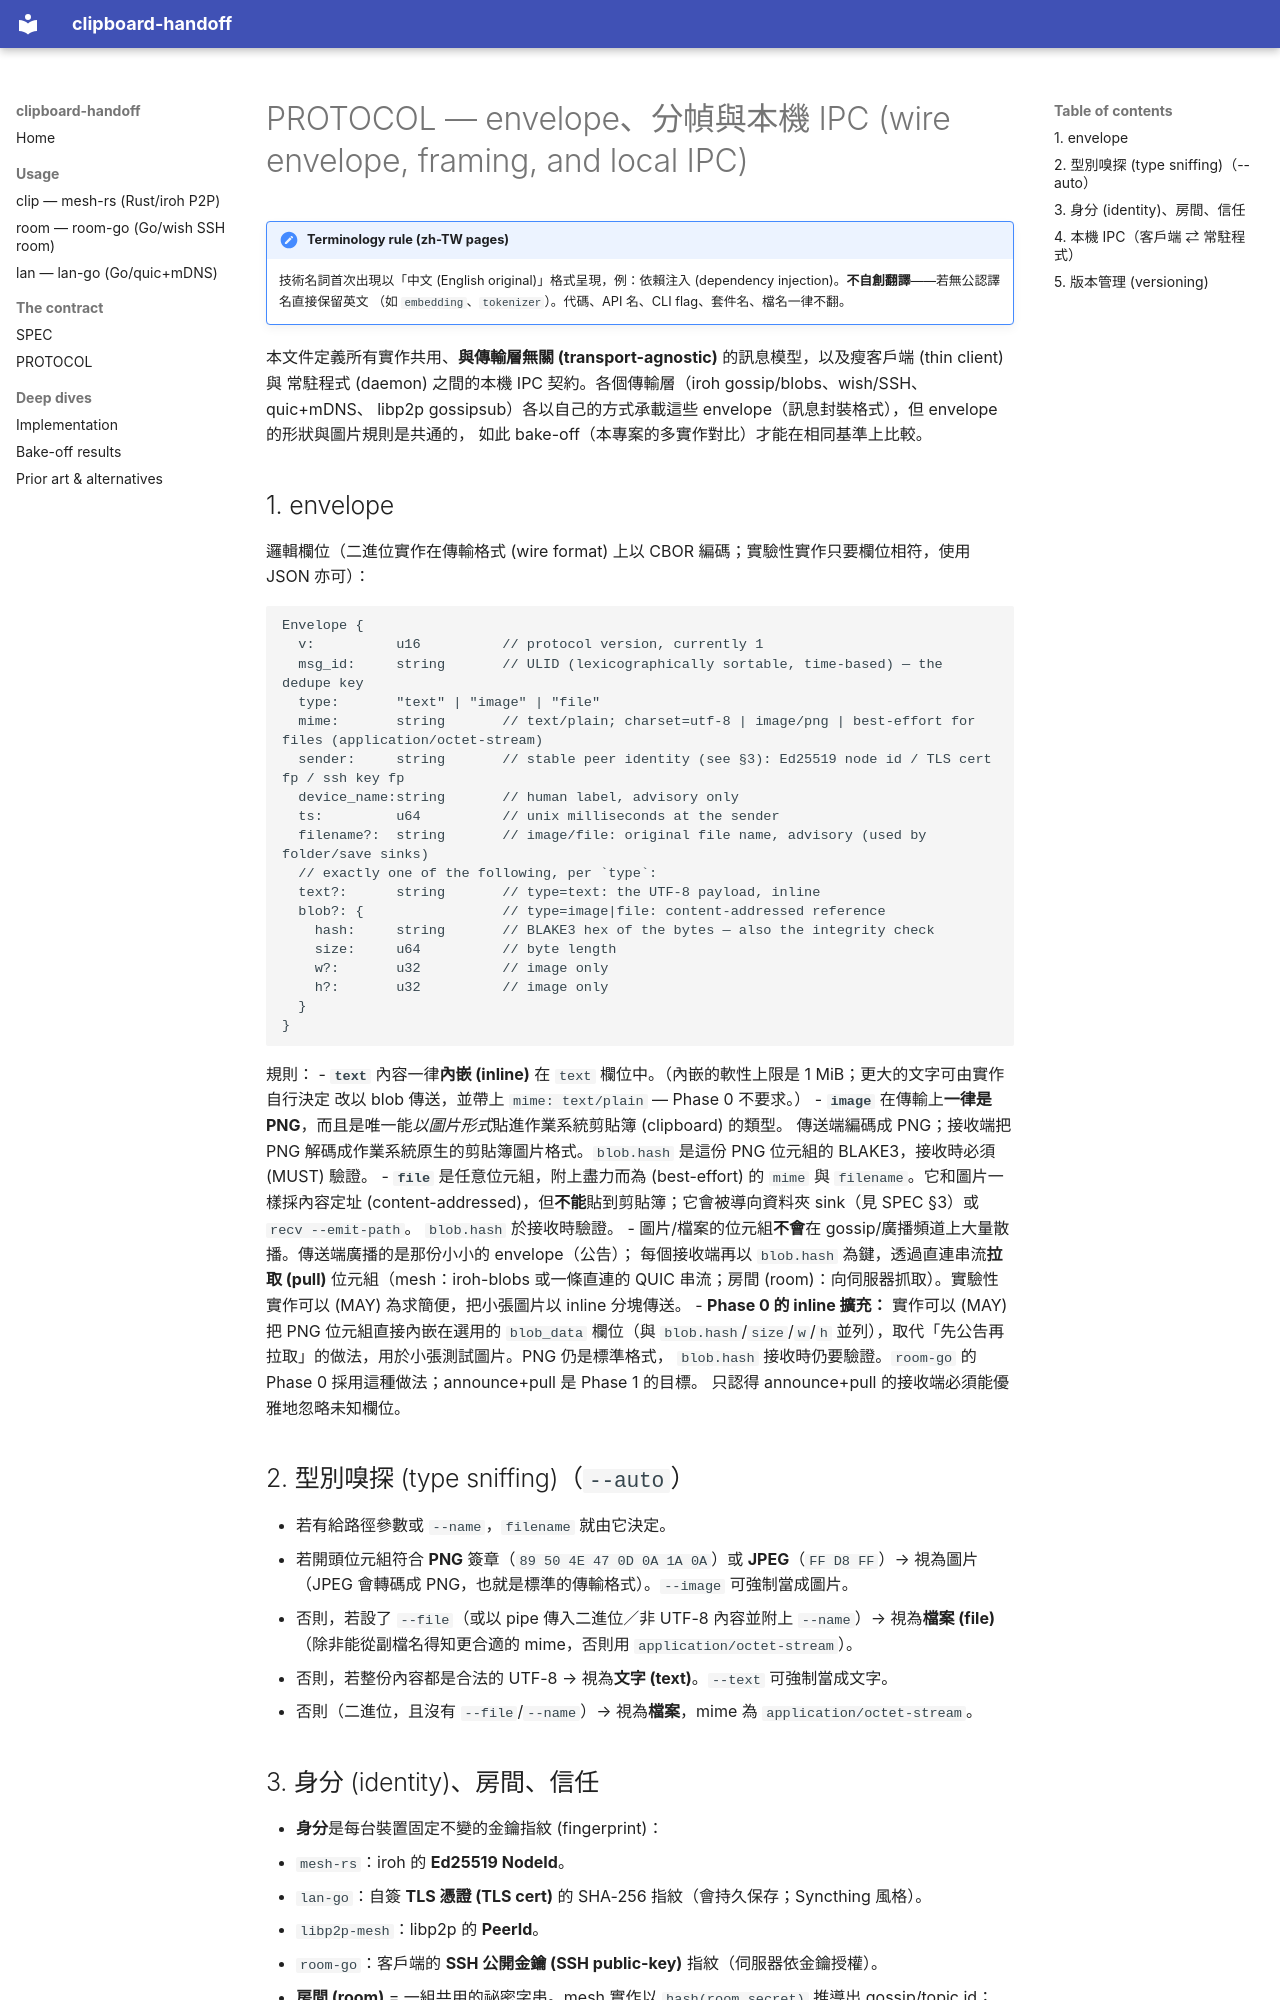

repository: daviddwlee84/clipboard-handoff · page: PROTOCOL.zh-TW/index.html · generator: mkdocs

# PROTOCOL — envelope、分幀與本機 IPC (wire envelope, framing, and local IPC)

!!! note "Terminology rule (zh-TW pages)"
    技術名詞首次出現以「中文 (English original)」格式呈現，例：依賴注入
    (dependency injection)。**不自創翻譯**——若無公認譯名直接保留英文
    （如 `embedding`、`tokenizer`）。代碼、API 名、CLI flag、套件名、檔名一律不翻。

本文件定義所有實作共用、**與傳輸層無關 (transport-agnostic)** 的訊息模型，以及瘦客戶端 (thin client) 與
常駐程式 (daemon) 之間的本機 IPC 契約。各個傳輸層（iroh gossip/blobs、wish/SSH、quic+mDNS、
libp2p gossipsub）各以自己的方式承載這些 envelope（訊息封裝格式），但 envelope 的形狀與圖片規則是共通的，
如此 bake-off（本專案的多實作對比）才能在相同基準上比較。

## 1. envelope

邏輯欄位（二進位實作在傳輸格式 (wire format) 上以 CBOR 編碼；實驗性實作只要欄位相符，使用 JSON 亦可）：

```
Envelope {
  v:          u16          // protocol version, currently 1
  msg_id:     string       // ULID (lexicographically sortable, time-based) — the dedupe key
  type:       "text" | "image" | "file"
  mime:       string       // text/plain; charset=utf-8 | image/png | best-effort for files (application/octet-stream)
  sender:     string       // stable peer identity (see §3): Ed25519 node id / TLS cert fp / ssh key fp
  device_name:string       // human label, advisory only
  ts:         u64          // unix milliseconds at the sender
  filename?:  string       // image/file: original file name, advisory (used by folder/save sinks)
  // exactly one of the following, per `type`:
  text?:      string       // type=text: the UTF-8 payload, inline
  blob?: {                 // type=image|file: content-addressed reference
    hash:     string       // BLAKE3 hex of the bytes — also the integrity check
    size:     u64          // byte length
    w?:       u32          // image only
    h?:       u32          // image only
  }
}
```

規則：
- **`text`** 內容一律**內嵌 (inline)** 在 `text` 欄位中。（內嵌的軟性上限是 1 MiB；更大的文字可由實作自行決定
  改以 blob 傳送，並帶上 `mime: text/plain` — Phase 0 不要求。）
- **`image`** 在傳輸上**一律是 PNG**，而且是唯一能*以圖片形式*貼進作業系統剪貼簿 (clipboard) 的類型。
  傳送端編碼成 PNG；接收端把 PNG 解碼成作業系統原生的剪貼簿圖片格式。`blob.hash` 是這份 PNG 位元組的
  BLAKE3，接收時必須 (MUST) 驗證。
- **`file`** 是任意位元組，附上盡力而為 (best-effort) 的 `mime` 與 `filename`。它和圖片一樣採內容定址
  (content-addressed)，但**不能**貼到剪貼簿；它會被導向資料夾 sink（見 SPEC §3）或 `recv --emit-path`。
  `blob.hash` 於接收時驗證。
- 圖片/檔案的位元組**不會**在 gossip/廣播頻道上大量散播。傳送端廣播的是那份小小的 envelope（公告）；
  每個接收端再以 `blob.hash` 為鍵，透過直連串流**拉取 (pull)** 位元組（mesh：iroh-blobs 或一條直連的
  QUIC 串流；房間 (room)：向伺服器抓取）。實驗性實作可以 (MAY) 為求簡便，把小張圖片以 inline 分塊傳送。
- **Phase 0 的 inline 擴充：** 實作可以 (MAY) 把 PNG 位元組直接內嵌在選用的 `blob_data` 欄位（與
  `blob.hash`/`size`/`w`/`h` 並列），取代「先公告再拉取」的做法，用於小張測試圖片。PNG 仍是標準格式，
  `blob.hash` 接收時仍要驗證。`room-go` 的 Phase 0 採用這種做法；announce+pull 是 Phase 1 的目標。
  只認得 announce+pull 的接收端必須能優雅地忽略未知欄位。

## 2. 型別嗅探 (type sniffing)（`--auto`）

- 若有給路徑參數或 `--name`，`filename` 就由它決定。
- 若開頭位元組符合 **PNG** 簽章（`89 50 4E 47 0D 0A 1A 0A`）或 **JPEG**（`FF D8 FF`）→ 視為圖片
  （JPEG 會轉碼成 PNG，也就是標準的傳輸格式）。`--image` 可強制當成圖片。
- 否則，若設了 `--file`（或以 pipe 傳入二進位／非 UTF-8 內容並附上 `--name`）→ 視為**檔案 (file)**
  （除非能從副檔名得知更合適的 mime，否則用 `application/octet-stream`）。
- 否則，若整份內容都是合法的 UTF-8 → 視為**文字 (text)**。`--text` 可強制當成文字。
- 否則（二進位，且沒有 `--file`/`--name`）→ 視為**檔案**，mime 為 `application/octet-stream`。
